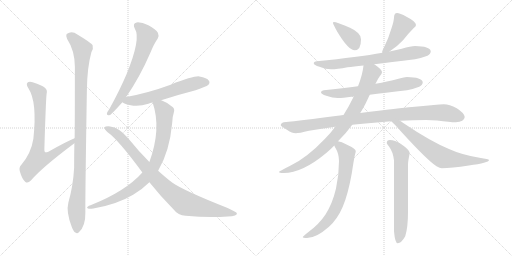
t = 0.00 s
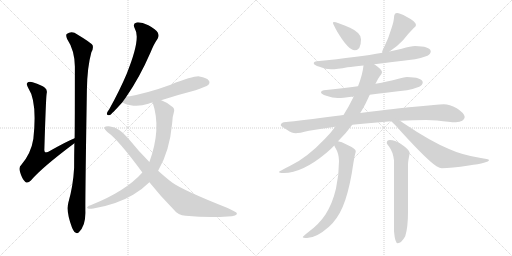
t = 2.52 s
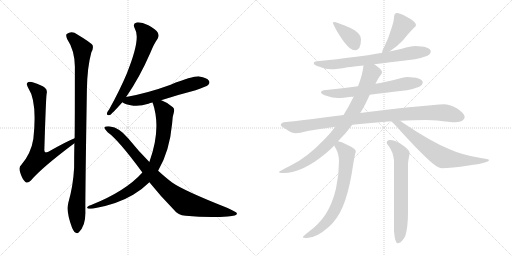
t = 5.03 s
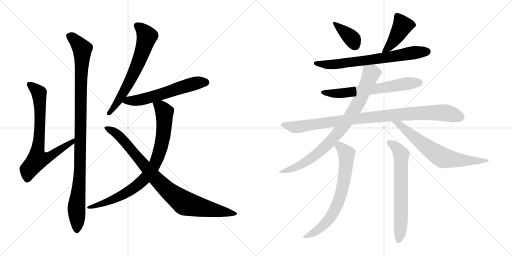
t = 7.55 s
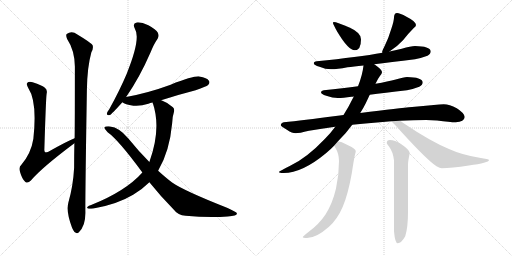
t = 10.07 s
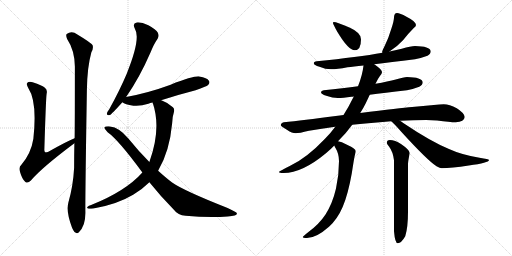
t = 12.58 s

The animated SVG that drew these frames (rendered in a browser with its animation timeline set to each time). Animation: 15 CSS @keyframes rules; one cycle of 12.58 s.

<svg version="1.1" viewBox="0 0 2048 1024" xmlns="http://www.w3.org/2000/svg">
  <g stroke="lightgray" stroke-dasharray="1,1" stroke-width="1" transform="scale(4, 4)">
    <line x1="0" y1="0" x2="256" y2="256"></line>
    <line x1="256" y1="0" x2="0" y2="256"></line>
    <line x1="128" y1="0" x2="128" y2="256"></line>
    <line x1="0" y1="128" x2="256" y2="128"></line>
    <line x1="256" y1="0" x2="512" y2="256"></line>
    <line x1="512" y1="0" x2="256" y2="256"></line>
    <line x1="384" y1="0" x2="384" y2="256"></line>
    <line x1="256" y1="128" x2="512" y2="128"></line>
  </g>
<g transform="scale(1, -1) translate(0, -850)">
   <style type="text/css">
    @keyframes keyframes0 {
      from {
       stroke: black;
       stroke-dashoffset: 745;
       stroke-width: 128;
       }
       71% {
       animation-timing-function: step-end;
       stroke: black;
       stroke-dashoffset: 0;
       stroke-width: 128;
       }
       to {
       stroke: black;
       stroke-width: 1024;
       }
       }
       #make-me-a-hanzi-animation-0 {
         animation: keyframes0 0.856283s both;
         animation-delay: 0.000000s;
         animation-timing-function: linear;
       }
    @keyframes keyframes1 {
      from {
       stroke: black;
       stroke-dashoffset: 1053;
       stroke-width: 128;
       }
       77% {
       animation-timing-function: step-end;
       stroke: black;
       stroke-dashoffset: 0;
       stroke-width: 128;
       }
       to {
       stroke: black;
       stroke-width: 1024;
       }
       }
       #make-me-a-hanzi-animation-1 {
         animation: keyframes1 1.106934s both;
         animation-delay: 0.856283s;
         animation-timing-function: linear;
       }
    @keyframes keyframes2 {
      from {
       stroke: black;
       stroke-dashoffset: 659;
       stroke-width: 128;
       }
       68% {
       animation-timing-function: step-end;
       stroke: black;
       stroke-dashoffset: 0;
       stroke-width: 128;
       }
       to {
       stroke: black;
       stroke-width: 1024;
       }
       }
       #make-me-a-hanzi-animation-2 {
         animation: keyframes2 0.786296s both;
         animation-delay: 1.963217s;
         animation-timing-function: linear;
       }
    @keyframes keyframes3 {
      from {
       stroke: black;
       stroke-dashoffset: 594;
       stroke-width: 128;
       }
       66% {
       animation-timing-function: step-end;
       stroke: black;
       stroke-dashoffset: 0;
       stroke-width: 128;
       }
       to {
       stroke: black;
       stroke-width: 1024;
       }
       }
       #make-me-a-hanzi-animation-3 {
         animation: keyframes3 0.733398s both;
         animation-delay: 2.749513s;
         animation-timing-function: linear;
       }
    @keyframes keyframes4 {
      from {
       stroke: black;
       stroke-dashoffset: 845;
       stroke-width: 128;
       }
       73% {
       animation-timing-function: step-end;
       stroke: black;
       stroke-dashoffset: 0;
       stroke-width: 128;
       }
       to {
       stroke: black;
       stroke-width: 1024;
       }
       }
       #make-me-a-hanzi-animation-4 {
         animation: keyframes4 0.937663s both;
         animation-delay: 3.482911s;
         animation-timing-function: linear;
       }
    @keyframes keyframes5 {
      from {
       stroke: black;
       stroke-dashoffset: 904;
       stroke-width: 128;
       }
       75% {
       animation-timing-function: step-end;
       stroke: black;
       stroke-dashoffset: 0;
       stroke-width: 128;
       }
       to {
       stroke: black;
       stroke-width: 1024;
       }
       }
       #make-me-a-hanzi-animation-5 {
         animation: keyframes5 0.985677s both;
         animation-delay: 4.420574s;
         animation-timing-function: linear;
       }
    @keyframes keyframes6 {
      from {
       stroke: black;
       stroke-dashoffset: 378;
       stroke-width: 128;
       }
       55% {
       animation-timing-function: step-end;
       stroke: black;
       stroke-dashoffset: 0;
       stroke-width: 128;
       }
       to {
       stroke: black;
       stroke-width: 1024;
       }
       }
       #make-me-a-hanzi-animation-6 {
         animation: keyframes6 0.557617s both;
         animation-delay: 5.406251s;
         animation-timing-function: linear;
       }
    @keyframes keyframes7 {
      from {
       stroke: black;
       stroke-dashoffset: 427;
       stroke-width: 128;
       }
       58% {
       animation-timing-function: step-end;
       stroke: black;
       stroke-dashoffset: 0;
       stroke-width: 128;
       }
       to {
       stroke: black;
       stroke-width: 1024;
       }
       }
       #make-me-a-hanzi-animation-7 {
         animation: keyframes7 0.597493s both;
         animation-delay: 5.963868s;
         animation-timing-function: linear;
       }
    @keyframes keyframes8 {
      from {
       stroke: black;
       stroke-dashoffset: 708;
       stroke-width: 128;
       }
       70% {
       animation-timing-function: step-end;
       stroke: black;
       stroke-dashoffset: 0;
       stroke-width: 128;
       }
       to {
       stroke: black;
       stroke-width: 1024;
       }
       }
       #make-me-a-hanzi-animation-8 {
         animation: keyframes8 0.826172s both;
         animation-delay: 6.561361s;
         animation-timing-function: linear;
       }
    @keyframes keyframes9 {
      from {
       stroke: black;
       stroke-dashoffset: 647;
       stroke-width: 128;
       }
       68% {
       animation-timing-function: step-end;
       stroke: black;
       stroke-dashoffset: 0;
       stroke-width: 128;
       }
       to {
       stroke: black;
       stroke-width: 1024;
       }
       }
       #make-me-a-hanzi-animation-9 {
         animation: keyframes9 0.776530s both;
         animation-delay: 7.387533s;
         animation-timing-function: linear;
       }
    @keyframes keyframes10 {
      from {
       stroke: black;
       stroke-dashoffset: 978;
       stroke-width: 128;
       }
       76% {
       animation-timing-function: step-end;
       stroke: black;
       stroke-dashoffset: 0;
       stroke-width: 128;
       }
       to {
       stroke: black;
       stroke-width: 1024;
       }
       }
       #make-me-a-hanzi-animation-10 {
         animation: keyframes10 1.045898s both;
         animation-delay: 8.164063s;
         animation-timing-function: linear;
       }
    @keyframes keyframes11 {
      from {
       stroke: black;
       stroke-dashoffset: 849;
       stroke-width: 128;
       }
       73% {
       animation-timing-function: step-end;
       stroke: black;
       stroke-dashoffset: 0;
       stroke-width: 128;
       }
       to {
       stroke: black;
       stroke-width: 1024;
       }
       }
       #make-me-a-hanzi-animation-11 {
         animation: keyframes11 0.940918s both;
         animation-delay: 9.209961s;
         animation-timing-function: linear;
       }
    @keyframes keyframes12 {
      from {
       stroke: black;
       stroke-dashoffset: 687;
       stroke-width: 128;
       }
       69% {
       animation-timing-function: step-end;
       stroke: black;
       stroke-dashoffset: 0;
       stroke-width: 128;
       }
       to {
       stroke: black;
       stroke-width: 1024;
       }
       }
       #make-me-a-hanzi-animation-12 {
         animation: keyframes12 0.809082s both;
         animation-delay: 10.150879s;
         animation-timing-function: linear;
       }
    @keyframes keyframes13 {
      from {
       stroke: black;
       stroke-dashoffset: 707;
       stroke-width: 128;
       }
       70% {
       animation-timing-function: step-end;
       stroke: black;
       stroke-dashoffset: 0;
       stroke-width: 128;
       }
       to {
       stroke: black;
       stroke-width: 1024;
       }
       }
       #make-me-a-hanzi-animation-13 {
         animation: keyframes13 0.825358s both;
         animation-delay: 10.959961s;
         animation-timing-function: linear;
       }
    @keyframes keyframes14 {
      from {
       stroke: black;
       stroke-dashoffset: 673;
       stroke-width: 128;
       }
       69% {
       animation-timing-function: step-end;
       stroke: black;
       stroke-dashoffset: 0;
       stroke-width: 128;
       }
       to {
       stroke: black;
       stroke-width: 1024;
       }
       }
       #make-me-a-hanzi-animation-14 {
         animation: keyframes14 0.797689s both;
         animation-delay: 11.785319s;
         animation-timing-function: linear;
       }
</style>
<path d="M 298.5 297.5 Q 265.5 284.5 193.5 243.5 Q 183.5 239.5 180.5 241.5 Q 176.5 244.5 177.5 255.5 Q 183.5 454.5 186.5 475.5 Q 190.5 491.5 179.5 499.5 Q 169.5 509.5 130.5 521.5 Q 114.5 524.5 109.5 519.5 Q 103.5 513.5 113.5 497.5 Q 149.5 443.5 133.5 295.5 Q 124.5 237.5 85.5 191.5 Q 73.5 181.5 80.5 161.5 Q 87.5 136.5 100.5 123.5 Q 110.5 114.5 123.5 128.5 Q 166.5 179.5 297.5 277.5 C 321.5 295.5 326.5 309.5 298.5 297.5 Z" fill="lightgray"></path> 
<path d="M 273.5 40.5 Q 263.5 3.5 287.5 -58.5 Q 294.5 -76.5 301.5 -79.5 Q 308.5 -86.5 315.5 -78.5 Q 342.5 -54.5 341.5 1.5 Q 340.5 49.5 347.5 489.5 Q 348.5 580.5 365.5 641.5 Q 374.5 656.5 370.5 669.5 Q 364.5 679.5 309.5 712.5 Q 287.5 728.5 266.5 714.5 Q 262.5 708.5 268.5 694.5 Q 298.5 649.5 299.5 584.5 Q 299.5 353.5 298.5 297.5 L 297.5 277.5 Q 296.5 231.5 296.5 179.5 Q 292.5 106.5 273.5 40.5 Z" fill="lightgray"></path> 
<path d="M 504.5 462.5 Q 558.5 540.5 601.5 639.5 Q 616.5 676.5 630.5 695.5 Q 637.5 707.5 631.5 719.5 Q 624.5 732.5 593.5 749.5 Q 565.5 762.5 546.5 760.5 Q 528.5 756.5 539.5 735.5 Q 564.5 696.5 506.5 554.5 Q 478.5 488.5 437.5 414.5 Q 428.5 402.5 427.5 396.5 Q 426.5 386.5 439.5 390.5 Q 446.5 393.5 489.5 441.5 L 504.5 462.5 Z" fill="lightgray"></path> 
<path d="M 644.5 449.5 Q 708.5 470.5 782.5 489.5 Q 825.5 504.5 832.5 510.5 Q 841.5 519.5 835.5 527.5 Q 828.5 539.5 797.5 544.5 Q 775.5 547.5 682.5 511.5 Q 592.5 478.5 504.5 462.5 C 475.5 456.5 466.5 455.5 489.5 441.5 Q 498.5 432.5 533.5 427.5 Q 561.5 424.5 593.5 435.5 Q 600.5 438.5 610.5 440.5 L 644.5 449.5 Z" fill="lightgray"></path> 
<path d="M 632.5 167.5 Q 678.5 245.5 688.5 356.5 Q 689.5 384.5 695.5 401.5 Q 699.5 414.5 691.5 421.5 Q 670.5 440.5 647.5 448.5 Q 646.5 449.5 644.5 449.5 C 616.5 460.5 602.5 466.5 610.5 440.5 Q 646.5 335.5 597.5 202.5 L 569.5 160.5 Q 502.5 85.5 364.5 30.5 Q 354.5 27.5 350.5 23.5 Q 344.5 19.5 354.5 15.5 Q 360.5 14.5 373.5 16.5 Q 467.5 32.5 532.5 71.5 Q 569.5 93.5 597.5 121.5 L 632.5 167.5 Z" fill="lightgray"></path> 
<path d="M 597.5 121.5 Q 640.5 67.5 695.5 11.5 Q 711.5 -10.5 742.5 -12.5 Q 835.5 -21.5 910.5 -15.5 Q 950.5 -14.5 947.5 -2.5 Q 947.5 1.5 910.5 18.5 Q 733.5 88.5 688.5 120.5 Q 664.5 138.5 632.5 167.5 L 597.5 202.5 Q 554.5 245.5 512.5 297.5 Q 476.5 340.5 440.5 344.5 Q 421.5 345.5 417.5 341.5 Q 416.5 334.5 430.5 321.5 Q 473.5 291.5 569.5 160.5 L 597.5 121.5 Z" fill="lightgray"></path> 
<path d="M 1335.0 762.5 Q 1332.0 762.5 1332.0 758.5 Q 1332.0 754.5 1348.0 725.5 Q 1393.0 649.5 1419.0 649.5 Q 1444.0 649.5 1444.0 693.5 Q 1444.0 719.5 1400.0 739.5 Q 1347.0 762.5 1335.0 762.5 Z" fill="lightgray"></path> 
<path d="M 1588.0 798.5 Q 1582.0 798.5 1579.0 793.5 Q 1576.0 787.5 1576.0 781.5 Q 1576.0 767.5 1566.0 737.5 Q 1554.0 697.5 1539.0 667.5 Q 1530.0 650.5 1528.0 641.5 L 1530.0 639.5 C 1532.0 627.5 1533.0 628.5 1558.0 644.5 Q 1587.0 662.5 1612.0 689.5 Q 1635.0 718.5 1655.0 738.5 Q 1664.0 745.5 1664.0 750.5 Q 1664.0 764.5 1626.0 783.5 Q 1599.0 798.5 1588.0 798.5 Z" fill="lightgray"></path> 
<path d="M 1530.0 639.5 Q 1435.0 622.5 1267.0 605.5 Q 1255.0 604.5 1255.0 597.5 Q 1255.0 590.5 1278.0 583.5 Q 1302.0 573.5 1324.0 573.5 Q 1348.0 573.5 1390.0 581.5 Q 1413.0 583.5 1454.0 588.5 L 1497.0 593.5 Q 1560.0 601.5 1660.0 613.5 Q 1683.0 617.5 1710.0 627.5 Q 1723.0 634.5 1723.0 645.5 Q 1720.0 665.5 1660.0 666.5 Q 1644.0 666.5 1607.0 655.5 Q 1588.0 650.5 1558.0 644.5 L 1530.0 639.5 Z" fill="lightgray"></path> 
<path d="M 1432.0 505.5 Q 1374.0 498.5 1295.0 489.5 Q 1284.0 488.5 1284.0 481.5 Q 1284.0 474.5 1305.0 467.5 Q 1331.0 458.5 1351.0 458.5 Q 1372.0 458.5 1406.0 463.5 Q 1409.0 463.5 1415.0 464.5 L 1479.0 471.5 Q 1535.0 478.5 1628.0 489.5 Q 1651.0 493.5 1677.0 503.5 Q 1691.0 510.5 1691.0 521.5 Q 1688.0 541.5 1628.0 542.5 Q 1615.0 542.5 1583.0 532.5 Q 1553.0 524.5 1502.0 515.5 L 1432.0 505.5 Z" fill="lightgray"></path> 
<path d="M 1374.0 390.5 Q 1360.0 388.5 1343.0 386.5 Q 1210.0 368.5 1135.0 361.5 Q 1123.0 358.5 1123.0 349.5 Q 1124.0 345.5 1149.0 330.5 Q 1168.0 317.5 1183.0 317.5 Q 1196.0 317.5 1236.0 327.5 Q 1285.0 336.5 1341.0 343.5 L 1409.0 351.5 Q 1439.0 354.5 1473.0 357.5 Q 1520.0 361.5 1565.0 365.5 L 1600.0 367.5 Q 1654.0 370.5 1704.0 370.5 L 1748.0 368.5 Q 1800.0 361.5 1823.0 361.5 Q 1857.0 363.5 1859.0 382.5 Q 1856.0 399.5 1827.0 417.5 Q 1798.0 433.5 1775.0 433.5 Q 1760.0 433.5 1735.0 430.5 Q 1693.0 426.5 1648.0 422.5 Q 1603.0 418.5 1441.0 398.5 L 1374.0 390.5 Z" fill="lightgray"></path> 
<path d="M 1454.0 588.5 Q 1450.0 550.5 1432.0 505.5 L 1415.0 464.5 Q 1414.0 461.5 1412.0 458.5 Q 1395.0 423.5 1374.0 390.5 L 1341.0 343.5 Q 1323.0 318.5 1300.0 295.5 Q 1226.0 217.5 1159.0 186.5 Q 1116.0 165.5 1116.0 162.5 Q 1116.0 158.5 1135.0 158.5 Q 1209.0 158.5 1305.0 238.5 Q 1322.0 252.5 1337.0 268.5 L 1352.0 285.5 Q 1383.0 315.5 1409.0 351.5 L 1441.0 398.5 Q 1453.0 417.5 1463.0 437.5 Q 1472.0 456.5 1479.0 471.5 L 1502.0 515.5 Q 1512.0 536.5 1519.0 545.5 Q 1528.0 555.5 1528.0 561.5 L 1528.0 562.5 Q 1528.0 571.5 1500.0 591.5 Q 1498.0 592.5 1497.0 593.5 C 1473.0 611.5 1458.0 618.5 1454.0 588.5 Z" fill="lightgray"></path> 
<path d="M 1565.0 365.5 Q 1578.0 354.5 1605.0 323.5 Q 1710.0 208.5 1746.0 185.5 Q 1760.0 177.5 1767.0 177.5 Q 1805.0 177.5 1875.0 188.5 Q 1956.0 199.5 1956.0 210.5 Q 1956.0 213.5 1918.0 219.5 Q 1846.0 231.5 1796.0 254.5 Q 1723.0 284.5 1613.0 358.5 Q 1606.0 363.5 1600.0 367.5 C 1575.0 384.5 1543.0 385.5 1565.0 365.5 Z" fill="lightgray"></path> 
<path d="M 1337.0 268.5 Q 1339.0 264.5 1342.0 258.5 Q 1356.0 235.5 1356.0 206.5 Q 1356.0 151.5 1344.0 96.5 Q 1330.0 36.5 1302.0 -7.5 Q 1277.0 -45.5 1235.0 -76.5 Q 1211.0 -95.5 1211.0 -97.5 Q 1211.0 -101.5 1228.0 -101.5 Q 1265.0 -101.5 1316.0 -56.5 Q 1350.0 -25.5 1371.0 23.5 Q 1392.0 72.5 1407.0 156.5 Q 1417.0 221.5 1420.0 232.5 Q 1423.0 242.5 1423.0 246.5 Q 1423.0 255.5 1386.0 272.5 Q 1366.0 283.5 1352.0 285.5 C 1324.0 292.5 1324.0 292.5 1337.0 268.5 Z" fill="lightgray"></path> 
<path d="M 1559.0 290.5 Q 1547.0 290.5 1547.0 278.5 Q 1547.0 276.5 1556.0 264.5 Q 1572.0 243.5 1576.0 209.5 L 1576.0 -74.5 Q 1580.0 -122.5 1591.0 -122.5 Q 1605.0 -122.5 1621.0 -94.5 Q 1632.0 -59.5 1632.0 3.5 L 1632.0 194.5 Q 1632.0 204.5 1639.0 238.5 Q 1639.0 250.5 1604.0 274.5 Q 1580.0 290.5 1559.0 290.5 Z" fill="lightgray"></path> 
      <clipPath id="make-me-a-hanzi-clip-0">
      <path d="M 298.5 297.5 Q 265.5 284.5 193.5 243.5 Q 183.5 239.5 180.5 241.5 Q 176.5 244.5 177.5 255.5 Q 183.5 454.5 186.5 475.5 Q 190.5 491.5 179.5 499.5 Q 169.5 509.5 130.5 521.5 Q 114.5 524.5 109.5 519.5 Q 103.5 513.5 113.5 497.5 Q 149.5 443.5 133.5 295.5 Q 124.5 237.5 85.5 191.5 Q 73.5 181.5 80.5 161.5 Q 87.5 136.5 100.5 123.5 Q 110.5 114.5 123.5 128.5 Q 166.5 179.5 297.5 277.5 C 321.5 295.5 326.5 309.5 298.5 297.5 Z" fill="lightgray"></path>
      </clipPath>
      <path clip-path="url(#make-me-a-hanzi-clip-0)" d="M 116.5 513.5 L 156.5 476.5 L 159.5 321.5 L 150.5 212.5 L 202.5 225.5 L 254.5 263.5 L 284.5 277.5 L 295.5 292.5 " fill="none" id="make-me-a-hanzi-animation-0" stroke-dasharray="617 1234" stroke-linecap="round"></path>

      <clipPath id="make-me-a-hanzi-clip-1">
      <path d="M 273.5 40.5 Q 263.5 3.5 287.5 -58.5 Q 294.5 -76.5 301.5 -79.5 Q 308.5 -86.5 315.5 -78.5 Q 342.5 -54.5 341.5 1.5 Q 340.5 49.5 347.5 489.5 Q 348.5 580.5 365.5 641.5 Q 374.5 656.5 370.5 669.5 Q 364.5 679.5 309.5 712.5 Q 287.5 728.5 266.5 714.5 Q 262.5 708.5 268.5 694.5 Q 298.5 649.5 299.5 584.5 Q 299.5 353.5 298.5 297.5 L 297.5 277.5 Q 296.5 231.5 296.5 179.5 Q 292.5 106.5 273.5 40.5 Z" fill="lightgray"></path>
      </clipPath>
      <path clip-path="url(#make-me-a-hanzi-clip-1)" d="M 277.5 708.5 L 306.5 684.5 L 328.5 654.5 L 320.5 181.5 L 305.5 21.5 L 307.5 -66.5 " fill="none" id="make-me-a-hanzi-animation-1" stroke-dasharray="925 1850" stroke-linecap="round"></path>

      <clipPath id="make-me-a-hanzi-clip-2">
      <path d="M 504.5 462.5 Q 558.5 540.5 601.5 639.5 Q 616.5 676.5 630.5 695.5 Q 637.5 707.5 631.5 719.5 Q 624.5 732.5 593.5 749.5 Q 565.5 762.5 546.5 760.5 Q 528.5 756.5 539.5 735.5 Q 564.5 696.5 506.5 554.5 Q 478.5 488.5 437.5 414.5 Q 428.5 402.5 427.5 396.5 Q 426.5 386.5 439.5 390.5 Q 446.5 393.5 489.5 441.5 L 504.5 462.5 Z" fill="lightgray"></path>
      </clipPath>
      <path clip-path="url(#make-me-a-hanzi-clip-2)" d="M 548.5 746.5 L 569.5 731.5 L 587.5 704.5 L 570.5 644.5 L 541.5 571.5 L 493.5 478.5 L 435.5 397.5 " fill="none" id="make-me-a-hanzi-animation-2" stroke-dasharray="531 1062" stroke-linecap="round"></path>

      <clipPath id="make-me-a-hanzi-clip-3">
      <path d="M 644.5 449.5 Q 708.5 470.5 782.5 489.5 Q 825.5 504.5 832.5 510.5 Q 841.5 519.5 835.5 527.5 Q 828.5 539.5 797.5 544.5 Q 775.5 547.5 682.5 511.5 Q 592.5 478.5 504.5 462.5 C 475.5 456.5 466.5 455.5 489.5 441.5 Q 498.5 432.5 533.5 427.5 Q 561.5 424.5 593.5 435.5 Q 600.5 438.5 610.5 440.5 L 644.5 449.5 Z" fill="lightgray"></path>
      </clipPath>
      <path clip-path="url(#make-me-a-hanzi-clip-3)" d="M 497.5 443.5 L 576.5 454.5 L 789.5 519.5 L 825.5 520.5 " fill="none" id="make-me-a-hanzi-animation-3" stroke-dasharray="466 932" stroke-linecap="round"></path>

      <clipPath id="make-me-a-hanzi-clip-4">
      <path d="M 632.5 167.5 Q 678.5 245.5 688.5 356.5 Q 689.5 384.5 695.5 401.5 Q 699.5 414.5 691.5 421.5 Q 670.5 440.5 647.5 448.5 Q 646.5 449.5 644.5 449.5 C 616.5 460.5 602.5 466.5 610.5 440.5 Q 646.5 335.5 597.5 202.5 L 569.5 160.5 Q 502.5 85.5 364.5 30.5 Q 354.5 27.5 350.5 23.5 Q 344.5 19.5 354.5 15.5 Q 360.5 14.5 373.5 16.5 Q 467.5 32.5 532.5 71.5 Q 569.5 93.5 597.5 121.5 L 632.5 167.5 Z" fill="lightgray"></path>
      </clipPath>
      <path clip-path="url(#make-me-a-hanzi-clip-4)" d="M 617.5 435.5 L 643.5 421.5 L 657.5 401.5 L 657.5 351.5 L 640.5 247.5 L 609.5 176.5 L 567.5 124.5 L 515.5 85.5 L 441.5 47.5 L 358.5 22.5 " fill="none" id="make-me-a-hanzi-animation-4" stroke-dasharray="717 1434" stroke-linecap="round"></path>

      <clipPath id="make-me-a-hanzi-clip-5">
      <path d="M 597.5 121.5 Q 640.5 67.5 695.5 11.5 Q 711.5 -10.5 742.5 -12.5 Q 835.5 -21.5 910.5 -15.5 Q 950.5 -14.5 947.5 -2.5 Q 947.5 1.5 910.5 18.5 Q 733.5 88.5 688.5 120.5 Q 664.5 138.5 632.5 167.5 L 597.5 202.5 Q 554.5 245.5 512.5 297.5 Q 476.5 340.5 440.5 344.5 Q 421.5 345.5 417.5 341.5 Q 416.5 334.5 430.5 321.5 Q 473.5 291.5 569.5 160.5 L 597.5 121.5 Z" fill="lightgray"></path>
      </clipPath>
      <path clip-path="url(#make-me-a-hanzi-clip-5)" d="M 422.5 338.5 L 462.5 319.5 L 481.5 302.5 L 643.5 114.5 L 738.5 37.5 L 941.5 -4.5 " fill="none" id="make-me-a-hanzi-animation-5" stroke-dasharray="776 1552" stroke-linecap="round"></path>

      <clipPath id="make-me-a-hanzi-clip-6">
      <path d="M 1335.0 762.5 Q 1332.0 762.5 1332.0 758.5 Q 1332.0 754.5 1348.0 725.5 Q 1393.0 649.5 1419.0 649.5 Q 1444.0 649.5 1444.0 693.5 Q 1444.0 719.5 1400.0 739.5 Q 1347.0 762.5 1335.0 762.5 Z" fill="lightgray"></path>
      </clipPath>
      <path clip-path="url(#make-me-a-hanzi-clip-6)" d="M 1338.0 757.5 L 1406.0 698.5 L 1420.0 669.5 " fill="none" id="make-me-a-hanzi-animation-6" stroke-dasharray="250 500" stroke-linecap="round"></path>

      <clipPath id="make-me-a-hanzi-clip-7">
      <path d="M 1588.0 798.5 Q 1582.0 798.5 1579.0 793.5 Q 1576.0 787.5 1576.0 781.5 Q 1576.0 767.5 1566.0 737.5 Q 1554.0 697.5 1539.0 667.5 Q 1530.0 650.5 1528.0 641.5 L 1530.0 639.5 C 1532.0 627.5 1533.0 628.5 1558.0 644.5 Q 1587.0 662.5 1612.0 689.5 Q 1635.0 718.5 1655.0 738.5 Q 1664.0 745.5 1664.0 750.5 Q 1664.0 764.5 1626.0 783.5 Q 1599.0 798.5 1588.0 798.5 Z" fill="lightgray"></path>
      </clipPath>
      <path clip-path="url(#make-me-a-hanzi-clip-7)" d="M 1652.0 750.5 L 1610.0 747.5 L 1564.0 671.5 L 1534.0 645.5 " fill="none" id="make-me-a-hanzi-animation-7" stroke-dasharray="299 598" stroke-linecap="round"></path>

      <clipPath id="make-me-a-hanzi-clip-8">
      <path d="M 1530.0 639.5 Q 1435.0 622.5 1267.0 605.5 Q 1255.0 604.5 1255.0 597.5 Q 1255.0 590.5 1278.0 583.5 Q 1302.0 573.5 1324.0 573.5 Q 1348.0 573.5 1390.0 581.5 Q 1413.0 583.5 1454.0 588.5 L 1497.0 593.5 Q 1560.0 601.5 1660.0 613.5 Q 1683.0 617.5 1710.0 627.5 Q 1723.0 634.5 1723.0 645.5 Q 1720.0 665.5 1660.0 666.5 Q 1644.0 666.5 1607.0 655.5 Q 1588.0 650.5 1558.0 644.5 L 1530.0 639.5 Z" fill="lightgray"></path>
      </clipPath>
      <path clip-path="url(#make-me-a-hanzi-clip-8)" d="M 1263.0 598.5 L 1305.0 591.5 L 1364.0 595.5 L 1670.0 642.5 L 1711.0 643.5 " fill="none" id="make-me-a-hanzi-animation-8" stroke-dasharray="580 1160" stroke-linecap="round"></path>

      <clipPath id="make-me-a-hanzi-clip-9">
      <path d="M 1432.0 505.5 Q 1374.0 498.5 1295.0 489.5 Q 1284.0 488.5 1284.0 481.5 Q 1284.0 474.5 1305.0 467.5 Q 1331.0 458.5 1351.0 458.5 Q 1372.0 458.5 1406.0 463.5 Q 1409.0 463.5 1415.0 464.5 L 1479.0 471.5 Q 1535.0 478.5 1628.0 489.5 Q 1651.0 493.5 1677.0 503.5 Q 1691.0 510.5 1691.0 521.5 Q 1688.0 541.5 1628.0 542.5 Q 1615.0 542.5 1583.0 532.5 Q 1553.0 524.5 1502.0 515.5 L 1432.0 505.5 Z" fill="lightgray"></path>
      </clipPath>
      <path clip-path="url(#make-me-a-hanzi-clip-9)" d="M 1292.0 482.5 L 1317.0 476.5 L 1395.0 480.5 L 1679.0 520.5 " fill="none" id="make-me-a-hanzi-animation-9" stroke-dasharray="519 1038" stroke-linecap="round"></path>

      <clipPath id="make-me-a-hanzi-clip-10">
      <path d="M 1374.0 390.5 Q 1360.0 388.5 1343.0 386.5 Q 1210.0 368.5 1135.0 361.5 Q 1123.0 358.5 1123.0 349.5 Q 1124.0 345.5 1149.0 330.5 Q 1168.0 317.5 1183.0 317.5 Q 1196.0 317.5 1236.0 327.5 Q 1285.0 336.5 1341.0 343.5 L 1409.0 351.5 Q 1439.0 354.5 1473.0 357.5 Q 1520.0 361.5 1565.0 365.5 L 1600.0 367.5 Q 1654.0 370.5 1704.0 370.5 L 1748.0 368.5 Q 1800.0 361.5 1823.0 361.5 Q 1857.0 363.5 1859.0 382.5 Q 1856.0 399.5 1827.0 417.5 Q 1798.0 433.5 1775.0 433.5 Q 1760.0 433.5 1735.0 430.5 Q 1693.0 426.5 1648.0 422.5 Q 1603.0 418.5 1441.0 398.5 L 1374.0 390.5 Z" fill="lightgray"></path>
      </clipPath>
      <path clip-path="url(#make-me-a-hanzi-clip-10)" d="M 1129.0 351.5 L 1181.0 341.5 L 1455.0 379.5 L 1702.0 399.5 L 1778.0 399.5 L 1844.0 382.5 " fill="none" id="make-me-a-hanzi-animation-10" stroke-dasharray="850 1700" stroke-linecap="round"></path>

      <clipPath id="make-me-a-hanzi-clip-11">
      <path d="M 1454.0 588.5 Q 1450.0 550.5 1432.0 505.5 L 1415.0 464.5 Q 1414.0 461.5 1412.0 458.5 Q 1395.0 423.5 1374.0 390.5 L 1341.0 343.5 Q 1323.0 318.5 1300.0 295.5 Q 1226.0 217.5 1159.0 186.5 Q 1116.0 165.5 1116.0 162.5 Q 1116.0 158.5 1135.0 158.5 Q 1209.0 158.5 1305.0 238.5 Q 1322.0 252.5 1337.0 268.5 L 1352.0 285.5 Q 1383.0 315.5 1409.0 351.5 L 1441.0 398.5 Q 1453.0 417.5 1463.0 437.5 Q 1472.0 456.5 1479.0 471.5 L 1502.0 515.5 Q 1512.0 536.5 1519.0 545.5 Q 1528.0 555.5 1528.0 561.5 L 1528.0 562.5 Q 1528.0 571.5 1500.0 591.5 Q 1498.0 592.5 1497.0 593.5 C 1473.0 611.5 1458.0 618.5 1454.0 588.5 Z" fill="lightgray"></path>
      </clipPath>
      <path clip-path="url(#make-me-a-hanzi-clip-11)" d="M 1517.0 562.5 L 1484.0 556.5 L 1422.0 418.5 L 1368.0 338.5 L 1316.0 278.5 L 1228.0 204.5 L 1164.0 173.5 L 1119.0 162.5 " fill="none" id="make-me-a-hanzi-animation-11" stroke-dasharray="721 1442" stroke-linecap="round"></path>

      <clipPath id="make-me-a-hanzi-clip-12">
      <path d="M 1565.0 365.5 Q 1578.0 354.5 1605.0 323.5 Q 1710.0 208.5 1746.0 185.5 Q 1760.0 177.5 1767.0 177.5 Q 1805.0 177.5 1875.0 188.5 Q 1956.0 199.5 1956.0 210.5 Q 1956.0 213.5 1918.0 219.5 Q 1846.0 231.5 1796.0 254.5 Q 1723.0 284.5 1613.0 358.5 Q 1606.0 363.5 1600.0 367.5 C 1575.0 384.5 1543.0 385.5 1565.0 365.5 Z" fill="lightgray"></path>
      </clipPath>
      <path clip-path="url(#make-me-a-hanzi-clip-12)" d="M 1571.0 364.5 L 1595.0 354.5 L 1659.0 298.5 L 1770.0 219.5 L 1862.0 207.5 L 1953.0 209.5 " fill="none" id="make-me-a-hanzi-animation-12" stroke-dasharray="559 1118" stroke-linecap="round"></path>

      <clipPath id="make-me-a-hanzi-clip-13">
      <path d="M 1337.0 268.5 Q 1339.0 264.5 1342.0 258.5 Q 1356.0 235.5 1356.0 206.5 Q 1356.0 151.5 1344.0 96.5 Q 1330.0 36.5 1302.0 -7.5 Q 1277.0 -45.5 1235.0 -76.5 Q 1211.0 -95.5 1211.0 -97.5 Q 1211.0 -101.5 1228.0 -101.5 Q 1265.0 -101.5 1316.0 -56.5 Q 1350.0 -25.5 1371.0 23.5 Q 1392.0 72.5 1407.0 156.5 Q 1417.0 221.5 1420.0 232.5 Q 1423.0 242.5 1423.0 246.5 Q 1423.0 255.5 1386.0 272.5 Q 1366.0 283.5 1352.0 285.5 C 1324.0 292.5 1324.0 292.5 1337.0 268.5 Z" fill="lightgray"></path>
      </clipPath>
      <path clip-path="url(#make-me-a-hanzi-clip-13)" d="M 1347.0 267.5 L 1370.0 255.5 L 1383.0 241.5 L 1387.0 226.5 L 1380.0 152.5 L 1360.0 60.5 L 1335.0 2.5 L 1297.0 -47.5 L 1261.0 -76.5 L 1215.0 -95.5 " fill="none" id="make-me-a-hanzi-animation-13" stroke-dasharray="579 1158" stroke-linecap="round"></path>

      <clipPath id="make-me-a-hanzi-clip-14">
      <path d="M 1559.0 290.5 Q 1547.0 290.5 1547.0 278.5 Q 1547.0 276.5 1556.0 264.5 Q 1572.0 243.5 1576.0 209.5 L 1576.0 -74.5 Q 1580.0 -122.5 1591.0 -122.5 Q 1605.0 -122.5 1621.0 -94.5 Q 1632.0 -59.5 1632.0 3.5 L 1632.0 194.5 Q 1632.0 204.5 1639.0 238.5 Q 1639.0 250.5 1604.0 274.5 Q 1580.0 290.5 1559.0 290.5 Z" fill="lightgray"></path>
      </clipPath>
      <path clip-path="url(#make-me-a-hanzi-clip-14)" d="M 1556.0 280.5 L 1586.0 260.5 L 1605.0 232.5 L 1604.0 -20.5 L 1600.0 -91.5 L 1593.0 -113.5 " fill="none" id="make-me-a-hanzi-animation-14" stroke-dasharray="545 1090" stroke-linecap="round"></path>

</g>
</svg>
